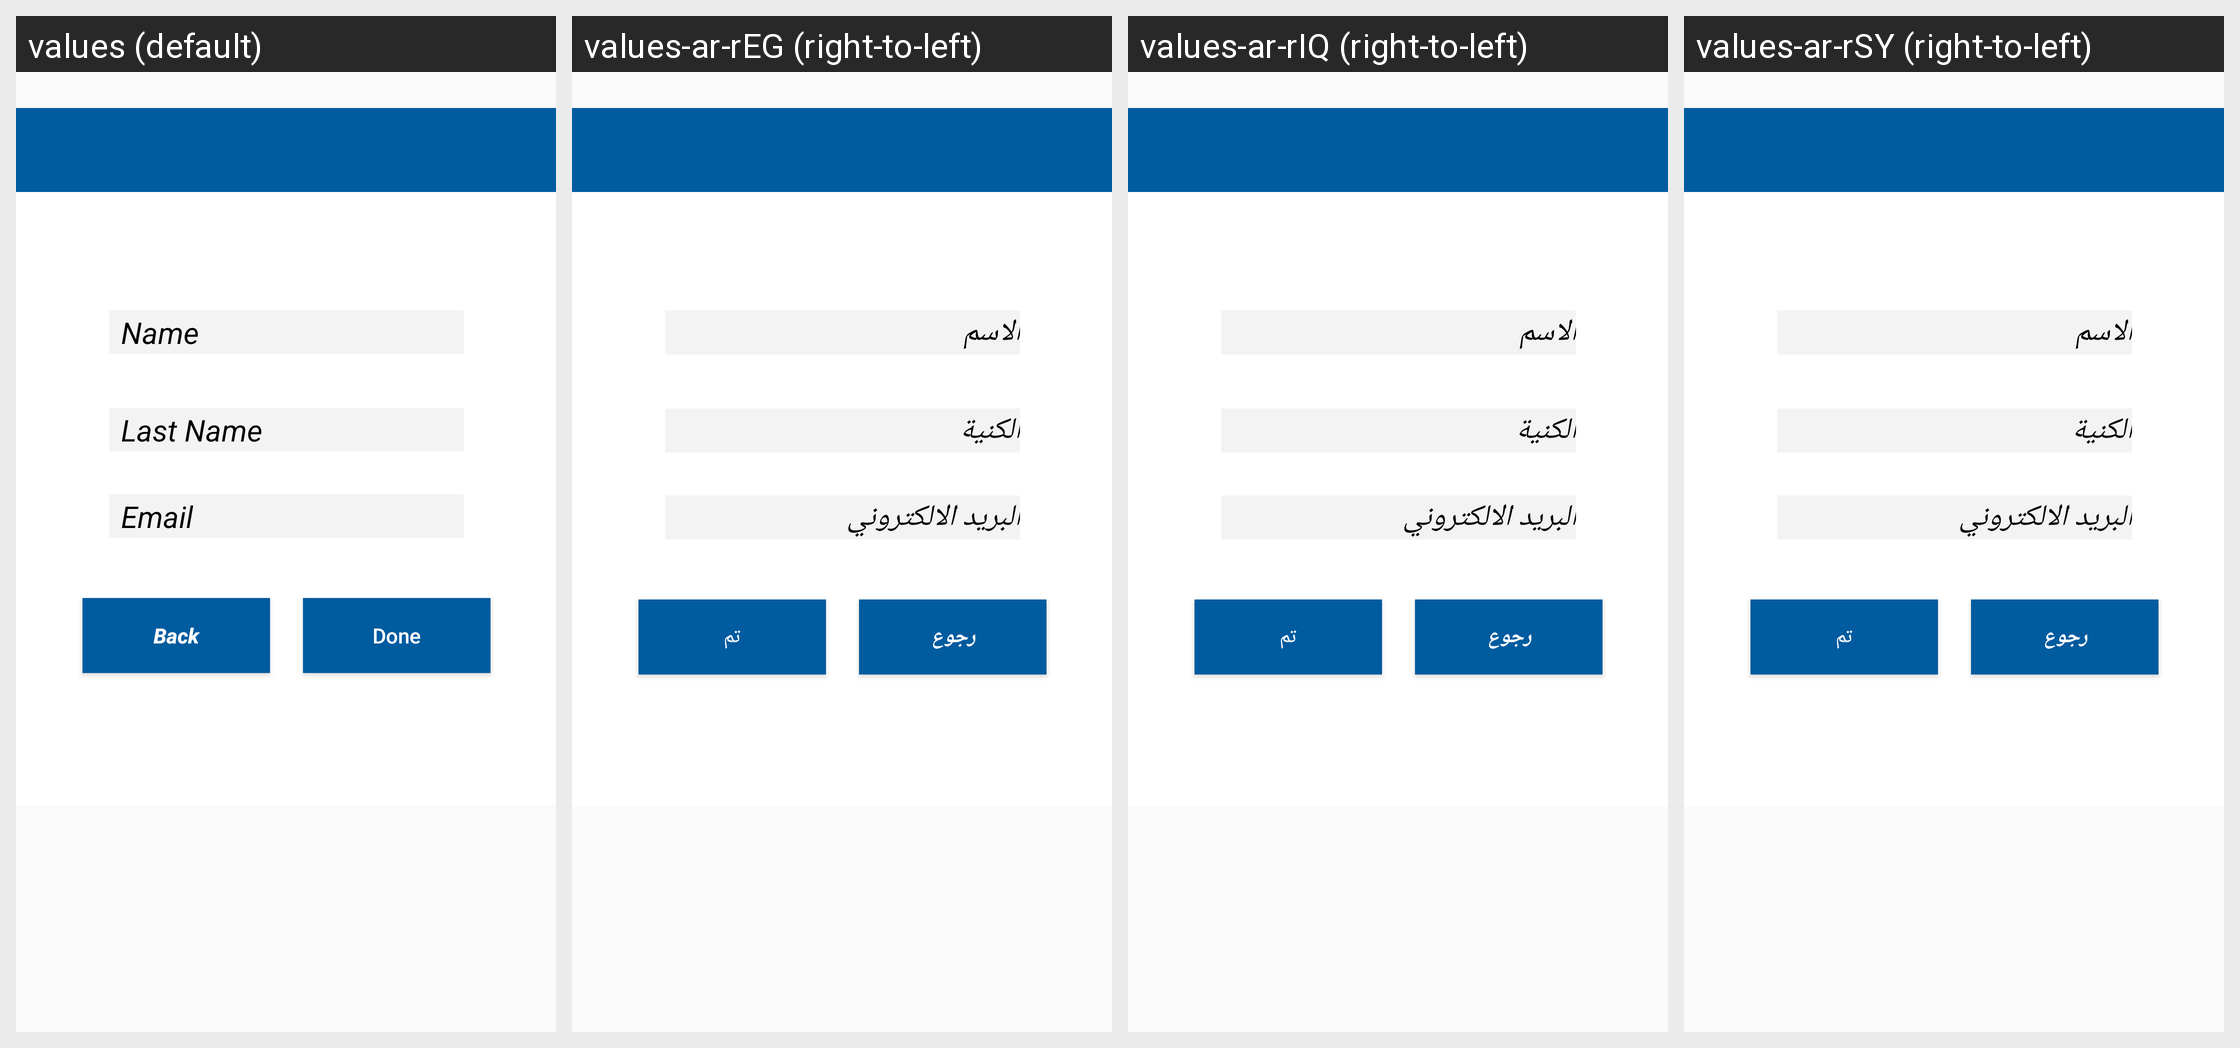

This grid shows one Android layout under several languages. Give, for every string resource on the screen, its name, the default text and each shown locale's text.
Android screen res/layout/activity_edit_customer.xml rendered under 4 locales, left to right: values (default), values-ar-rEG (right-to-left), values-ar-rIQ (right-to-left), values-ar-rSY (right-to-left). Device: Nexus 5 (rendered at 1080×1920; each locale shown at half size, 540×960, under a caption strip naming it); theme AppTheme.
Other locales in the repository, not shown: values-ar-rJO, values-ar-rLB, values-ar-rQA, values-ar-rSA, values-de-rDE, values-tr-rTR.
Strings drawn on this screen, with the default value and each locale's value (text and hints the layout hard-codes, and strings that could not be matched under every locale, appear in the picture but are not listed):

back
  values: Back
  values-ar-rEG: رجوع
  values-ar-rIQ: رجوع
  values-ar-rSY: رجوع

done
  values: Done
  values-ar-rEG: تم
  values-ar-rIQ: تم
  values-ar-rSY: تم

name
  values: Name
  values-ar-rEG: الاسم
  values-ar-rIQ: الاسم
  values-ar-rSY: الاسم

last_name
  values: Last Name
  values-ar-rEG: الكنية
  values-ar-rIQ: الكنية
  values-ar-rSY: الكنية

email
  values: Email
  values-ar-rEG: البريد الالكتروني
  values-ar-rIQ: البريد الالكتروني
  values-ar-rSY: البريد الالكتروني
